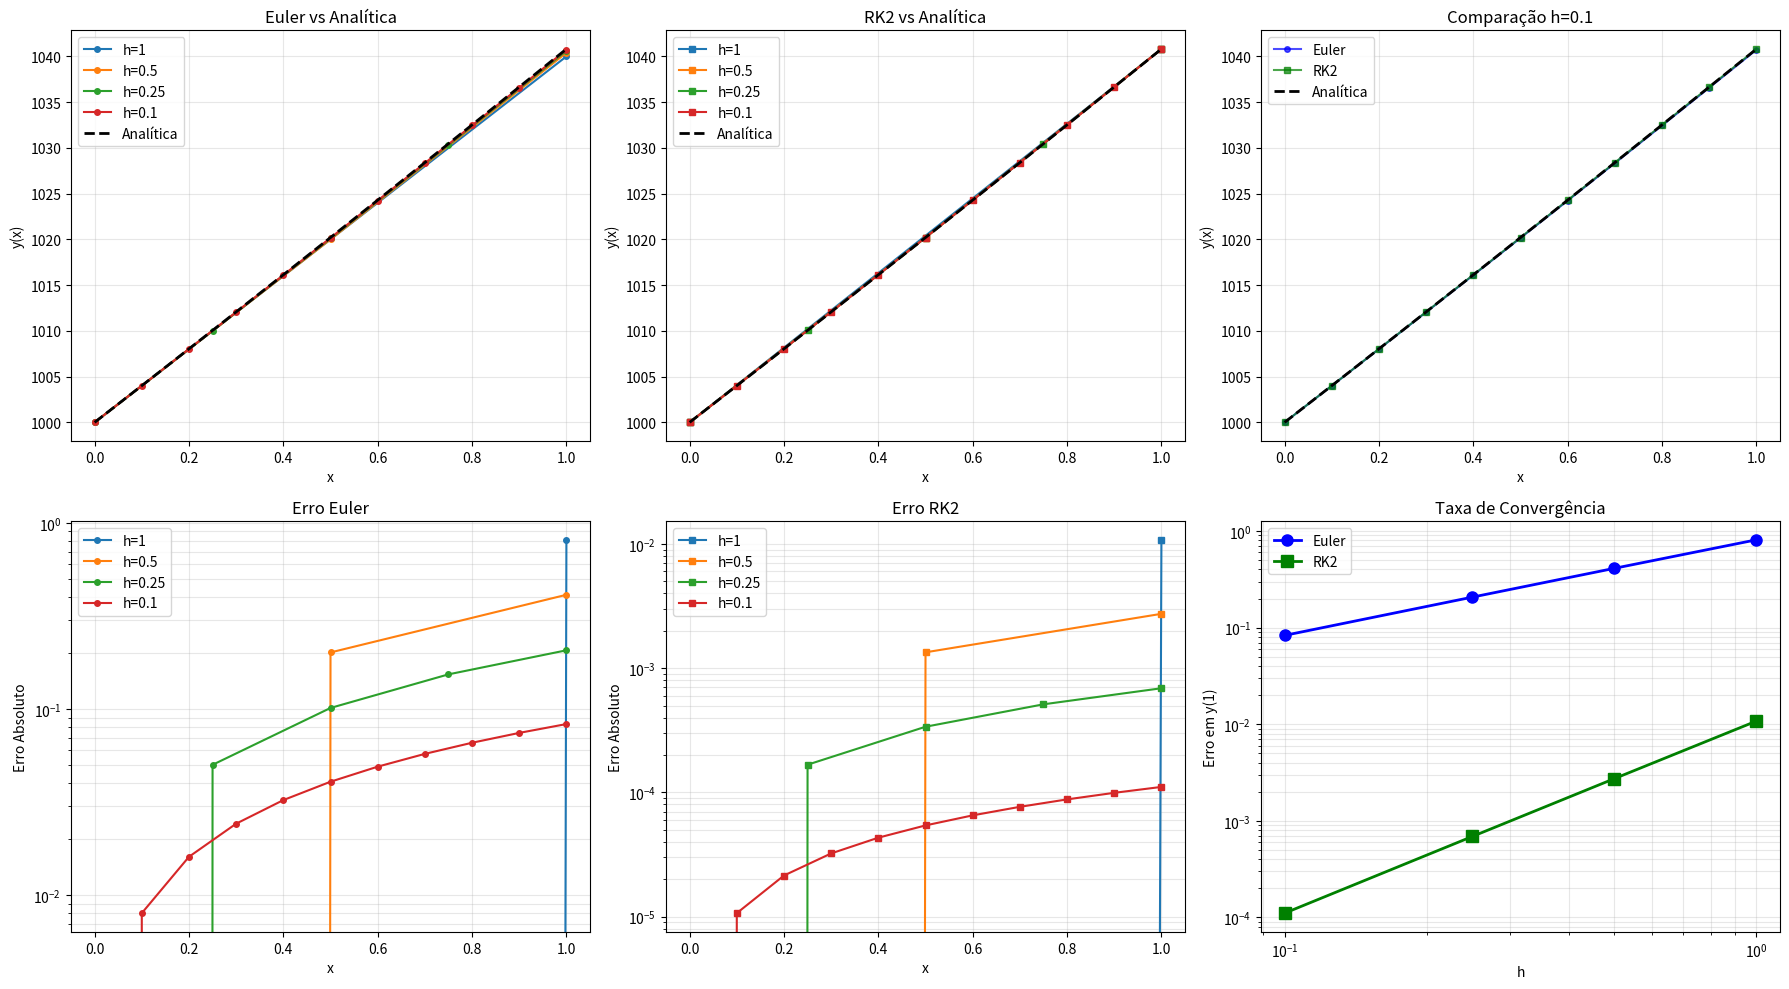

The script that saved this image:
# -*- coding: utf-8 -*-
"""Untitled37.ipynb

Automatically generated by Colab.

Original file is located at
    https://colab.research.google.com/<link-removed>
"""

import numpy as np
import pandas as pd
import matplotlib.pyplot as plt

# Método de Euler
def euler_method(f, x0, y0, h, x_final):
    n = int((x_final - x0) / h)
    x = np.linspace(x0, x0 + n*h, n + 1)
    y = np.zeros(n + 1)
    y[0] = y0
    for i in range(n):
        y[i + 1] = y[i] + h * f(x[i], y[i])
    return x, y

# Método de Runge-Kutta 2ª ordem
def rk2_method(f, x0, y0, h, x_final):
    n = int((x_final - x0) / h)
    x = np.linspace(x0, x0 + n*h, n + 1)
    y = np.zeros(n + 1)
    y[0] = y0
    for i in range(n):
        k1 = f(x[i], y[i])
        k2 = f(x[i] + h, y[i] + h * k1)
        y[i + 1] = y[i] + (h / 2) * (k1 + k2)
    return x, y

# Solução analítica
def solucao_analitica(x):
    return 1000 * np.exp(0.04 * x)

# Função diferencial
def f(x, y):
    return 0.04 * y

# Parâmetros
x0, y0, x_final = 0, 1000, 1
h_values = [1, 0.5, 0.25, 0.1]

# Calcular solução analítica
y_true = solucao_analitica(x_final)
x_analitica = np.linspace(x0, x_final, 1000)
y_analitica = solucao_analitica(x_analitica)

print("Solução Analítica em x=1:", y_true)

# Tabela resumida
dados = []
for h in h_values:
    x_e, y_e = euler_method(f, x0, y0, h, x_final)
    x_r, y_r = rk2_method(f, x0, y0, h, x_final)

    erro_e = abs(y_e[-1] - y_true)
    erro_r = abs(y_r[-1] - y_true)

    dados.append({
        'h': h,
        'Passos': len(x_e) - 1,
        'y_Euler': y_e[-1],
        'Erro_Euler': erro_e,
        'y_RK2': y_r[-1],
        'Erro_RK2': erro_r,
        'Razao': erro_e / erro_r if erro_r > 0 else np.inf
    })

df = pd.DataFrame(dados)
print("\nTabela de Convergência:")
print(df.to_string(index=False))

# Gráficos
fig, axes = plt.subplots(2, 3, figsize=(18, 10))

# Gráfico 1: Euler vs Analítica
ax = axes[0, 0]
for h in h_values:
    x, y = euler_method(f, x0, y0, h, x_final)
    ax.plot(x, y, 'o-', label=f'h={h}', markersize=4)
ax.plot(x_analitica, y_analitica, 'k--', linewidth=2, label='Analítica')
ax.set_xlabel('x')
ax.set_ylabel('y(x)')
ax.set_title('Euler vs Analítica')
ax.legend()
ax.grid(True, alpha=0.3)

# Gráfico 2: RK2 vs Analítica
ax = axes[0, 1]
for h in h_values:
    x, y = rk2_method(f, x0, y0, h, x_final)
    ax.plot(x, y, 's-', label=f'h={h}', markersize=4)
ax.plot(x_analitica, y_analitica, 'k--', linewidth=2, label='Analítica')
ax.set_xlabel('x')
ax.set_ylabel('y(x)')
ax.set_title('RK2 vs Analítica')
ax.legend()
ax.grid(True, alpha=0.3)

# Gráfico 3: Comparação para h=0.1
ax = axes[0, 2]
h_best = 0.1
x_e, y_e = euler_method(f, x0, y0, h_best, x_final)
x_r, y_r = rk2_method(f, x0, y0, h_best, x_final)
ax.plot(x_e, y_e, 'bo-', label='Euler', markersize=4, alpha=0.7)
ax.plot(x_r, y_r, 'gs-', label='RK2', markersize=4, alpha=0.7)
ax.plot(x_analitica, y_analitica, 'k--', linewidth=2, label='Analítica')
ax.set_xlabel('x')
ax.set_ylabel('y(x)')
ax.set_title(f'Comparação h={h_best}')
ax.legend()
ax.grid(True, alpha=0.3)

# Gráfico 4: Erro Euler
ax = axes[1, 0]
for h in h_values:
    x, y = euler_method(f, x0, y0, h, x_final)
    erro = np.abs(y - solucao_analitica(x))
    ax.semilogy(x, erro, 'o-', label=f'h={h}', markersize=4)
ax.set_xlabel('x')
ax.set_ylabel('Erro Absoluto')
ax.set_title('Erro Euler')
ax.legend()
ax.grid(True, alpha=0.3, which='both')

# Gráfico 5: Erro RK2
ax = axes[1, 1]
for h in h_values:
    x, y = rk2_method(f, x0, y0, h, x_final)
    erro = np.abs(y - solucao_analitica(x))
    ax.semilogy(x, erro, 's-', label=f'h={h}', markersize=4)
ax.set_xlabel('x')
ax.set_ylabel('Erro Absoluto')
ax.set_title('Erro RK2')
ax.legend()
ax.grid(True, alpha=0.3, which='both')

# Gráfico 6: Convergência
ax = axes[1, 2]
h_vals = [d['h'] for d in dados]
erros_e = [d['Erro_Euler'] for d in dados]
erros_r = [d['Erro_RK2'] for d in dados]
ax.loglog(h_vals, erros_e, 'bo-', linewidth=2, markersize=8, label='Euler')
ax.loglog(h_vals, erros_r, 'gs-', linewidth=2, markersize=8, label='RK2')
ax.set_xlabel('h')
ax.set_ylabel('Erro em y(1)')
ax.set_title('Taxa de Convergência')
ax.legend()
ax.grid(True, alpha=0.3, which='both')

plt.tight_layout()
plt.savefig('comparacao.png', dpi=300, bbox_inches='tight')
plt.show()